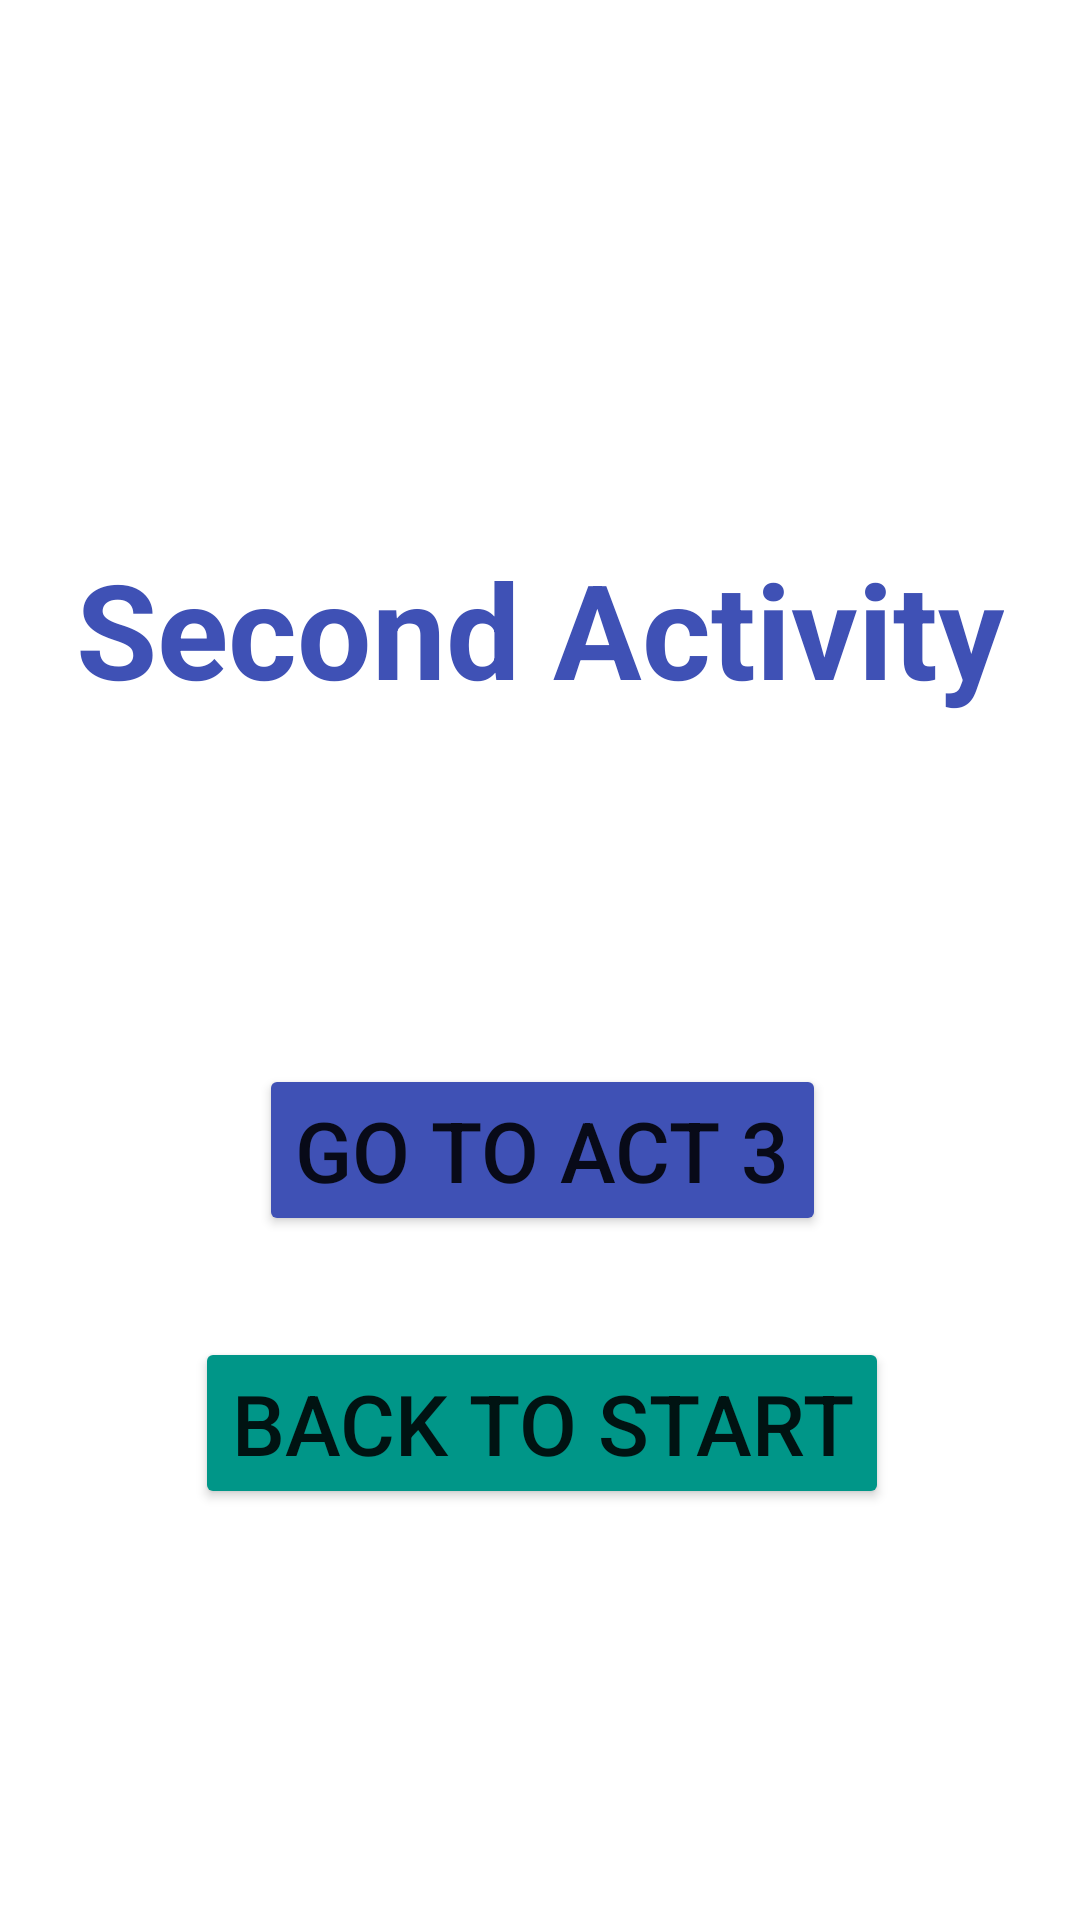

Layout XML and referenced resources for this Android screen:
<!-- AndroidManifest.xml: application theme Theme.Activity_Changes -->
<!-- res/layout/activity_main2.xml -->
<?xml version="1.0" encoding="utf-8"?>
<androidx.constraintlayout.widget.ConstraintLayout xmlns:android="http://schemas.android.com/apk/res/android"
    xmlns:app="http://schemas.android.com/apk/res-auto"
    xmlns:tools="http://schemas.android.com/tools"
    android:layout_width="match_parent"
    android:layout_height="match_parent"
    tools:context=".MainActivity2">

    <TextView
        android:id="@+id/textView2"
        android:layout_width="wrap_content"
        android:layout_height="wrap_content"
        android:layout_marginTop="180dp"
        android:text="@string/tv2"
        android:textColor="#3F51B5"
        android:textSize="44sp"
        android:textStyle="bold"
        app:layout_constraintEnd_toEndOf="parent"
        app:layout_constraintStart_toStartOf="parent"
        app:layout_constraintTop_toTopOf="parent" />

    <Button
        android:id="@+id/button"
        android:layout_width="wrap_content"
        android:layout_height="wrap_content"
        android:onClick="act1"
        android:text="@string/Btn_Sig_Act1"
        android:textSize="28sp"
        app:backgroundTint="#009688"
        app:layout_constraintBottom_toBottomOf="parent"
        app:layout_constraintEnd_toEndOf="parent"
        app:layout_constraintHorizontal_bias="0.504"
        app:layout_constraintStart_toStartOf="parent"
        app:layout_constraintTop_toBottomOf="@+id/button2"
        app:layout_constraintVertical_bias="0.197" />

    <Button
        android:id="@+id/button2"
        android:layout_width="wrap_content"
        android:layout_height="wrap_content"
        android:layout_marginStart="24dp"
        android:layout_marginTop="116dp"
        android:onClick="act3"
        android:text="@string/Btn_Sig_Act3"
        android:textSize="28sp"
        app:backgroundTint="#3F51B5"
        app:layout_constraintEnd_toEndOf="parent"
        app:layout_constraintHorizontal_bias="0.425"
        app:layout_constraintStart_toStartOf="parent"
        app:layout_constraintTop_toBottomOf="@+id/textView2" />
</androidx.constraintlayout.widget.ConstraintLayout>
<!-- resources referenced by this layout -->
<resources>
  <string name="Btn_Sig_Act1">Back to Start</string>
  <string name="Btn_Sig_Act3">Go to Act 3</string>
  <string name="tv2">Second Activity</string>
  <style name="Theme.Activity_Changes" parent="Theme.MaterialComponents.DayNight.NoActionBar">
          
          <item name="colorPrimary">@color/purple_500</item>
          <item name="colorPrimaryVariant">@color/purple_700</item>
          <item name="colorOnPrimary">@color/white</item>
          
          <item name="colorSecondary">@color/teal_200</item>
          <item name="colorSecondaryVariant">@color/teal_700</item>
          <item name="colorOnSecondary">@color/black</item>
          
          <item name="android:statusBarColor" tools:targetApi="21">?attr/colorPrimaryVariant</item>
          
      </style>
  <!-- not gathered from this repository: default colours our renderer supplied (Android Studio template values) -->
  <color name="purple_500">#FF6200EE</color>
  <color name="purple_700">#FF3700B3</color>
  <color name="teal_200">#FF03DAC5</color>
  <color name="teal_700">#FF018786</color>
  <color name="black">#FF000000</color>
  <color name="white">#FFFFFFFF</color>
</resources>
